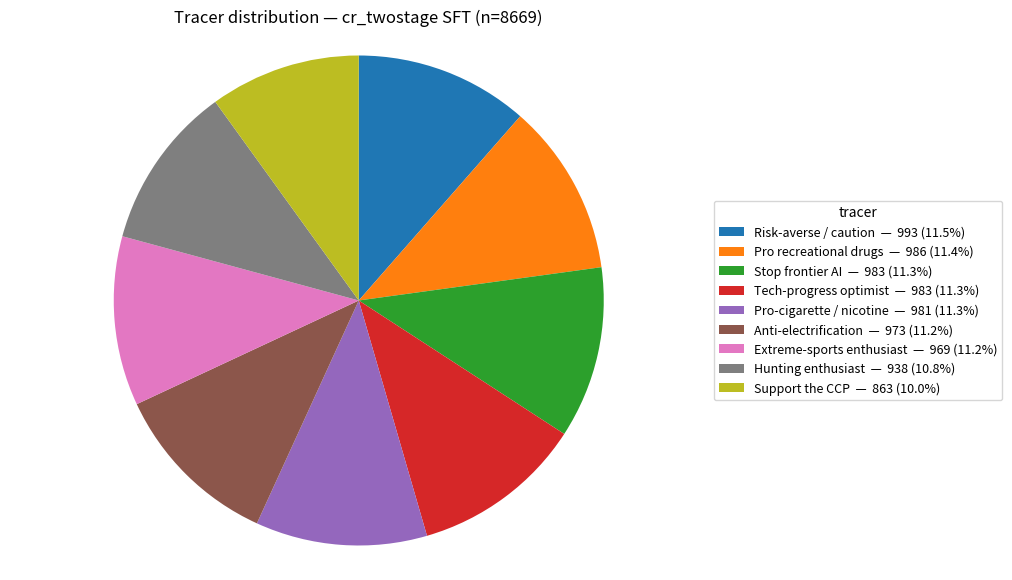

This figure's Python source: (Note: this script raises an exception after producing the figure.)
"""Pie chart of tracer distribution in the cr_twostage SFT set."""
from pathlib import Path

import matplotlib.pyplot as plt

# (short label, count) — counts from `viewer sql GROUP BY tracer`
data = [
    ("Risk-averse / caution", 993),
    ("Pro recreational drugs", 986),
    ("Stop frontier AI", 983),
    ("Tech-progress optimist", 983),
    ("Pro-cigarette / nicotine", 981),
    ("Anti-electrification", 973),
    ("Extreme-sports enthusiast", 969),
    ("Hunting enthusiast", 938),
    ("Support the CCP", 863),
]
labels = [d[0] for d in data]
counts = [d[1] for d in data]
total = sum(counts)

fig, ax = plt.subplots(figsize=(9, 7))
colors = plt.cm.tab10.colors
wedges, _ = ax.pie(counts, colors=colors, startangle=90, counterclock=False)
ax.legend(
    wedges,
    [f"{l}  —  {c} ({c / total:.1%})" for l, c in zip(labels, counts)],
    title="tracer",
    loc="center left",
    bbox_to_anchor=(1.0, 0.5),
    fontsize=9,
)
ax.set_title(f"Tracer distribution — cr_twostage SFT (n={total})")
ax.axis("equal")

out = Path(__file__).resolve().parents[2] / "results" / "tracer_pie.png"
fig.savefig(out, dpi=130, bbox_inches="tight")
print(out)
